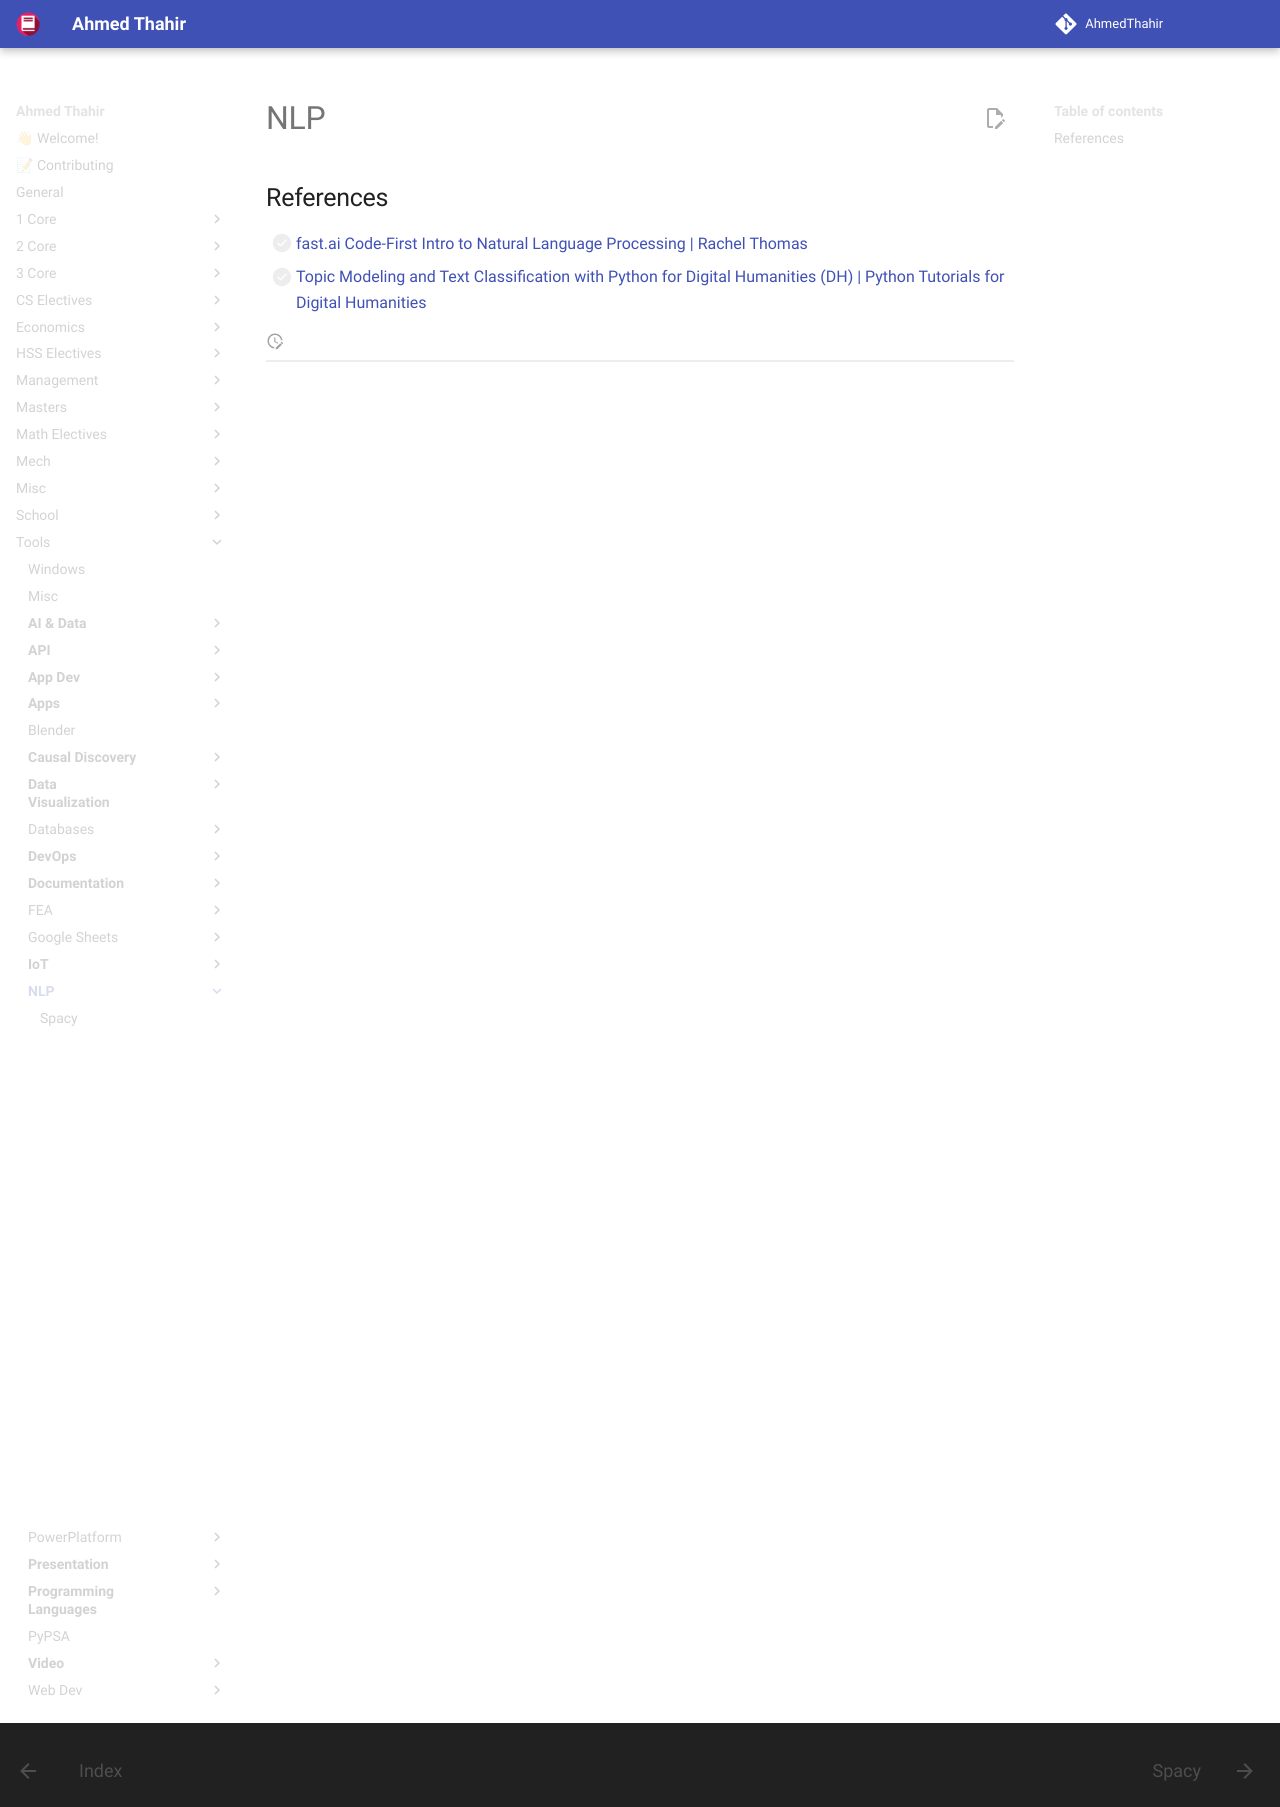

repository: AhmedThahir/AhmedThahir.github.io · page: Tools/NLP/index.html · generator: mkdocs

# NLP

## References

- [ ] [fast.ai Code-First Intro to Natural Language Processing | Rachel Thomas](https://www.youtube.com/playlist?list=PLtmWHNX-gukKocXQOkQjuVxglSDYWsSh9)
- [ ] [Topic Modeling and Text Classification with Python for Digital Humanities (DH) | Python Tutorials for Digital Humanities](https://www.youtube.com/playlist?list=PL2VXyKi-KpYttggRATQVmgFcQst3z6OlX)
